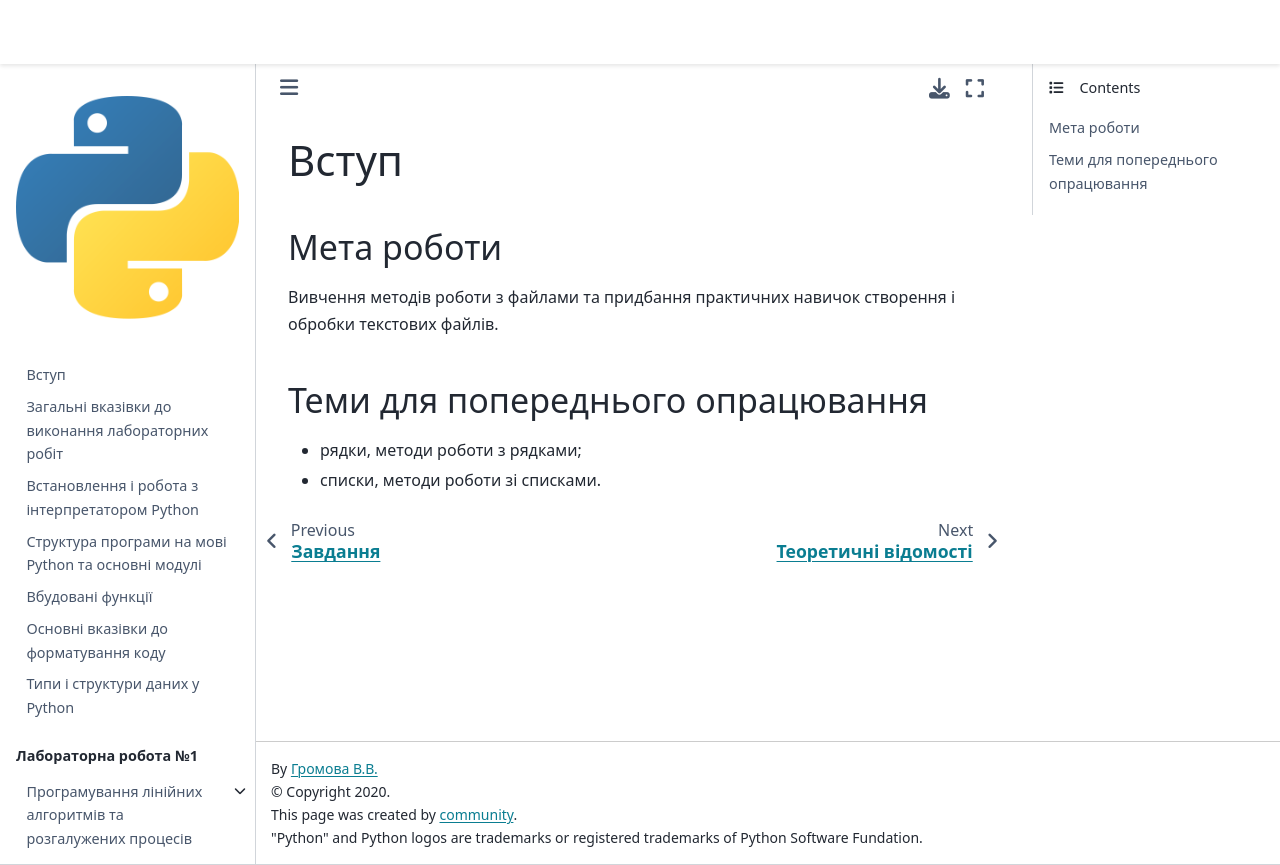

repository: kpi-fpm-pma/python-labs-book · page: content/lab7/intro.html · generator: jekyll

# Вступ
## Мета роботи
Вивчення методів роботи з файлами та придбання практичних навичок створення і обробки текстових файлів.

## Теми для попереднього опрацювання
- рядки, методи роботи з рядками;
- списки, методи роботи зі списками.
